Run: headless pygame with SDL's dummy video driver; simulated clock (each Clock.tick advances the game by its frame time, no real sleeping); random seed 0; keys injected as events and as key.get_pressed() state; no mouse input.
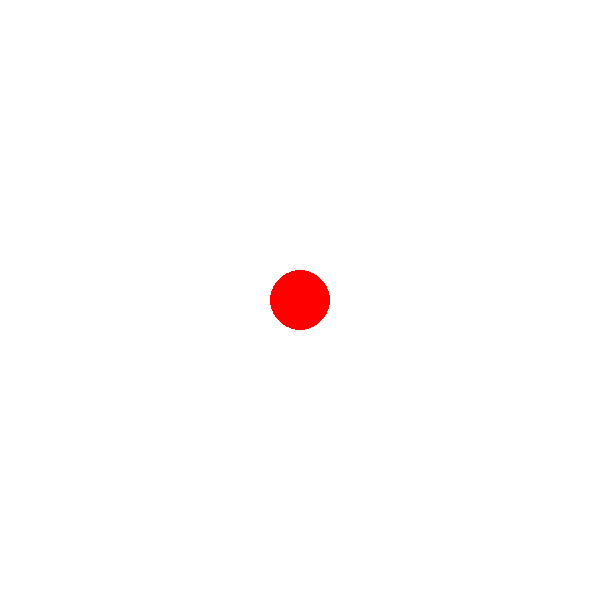
Frame 1 of 4 · flips 1–60 · no input
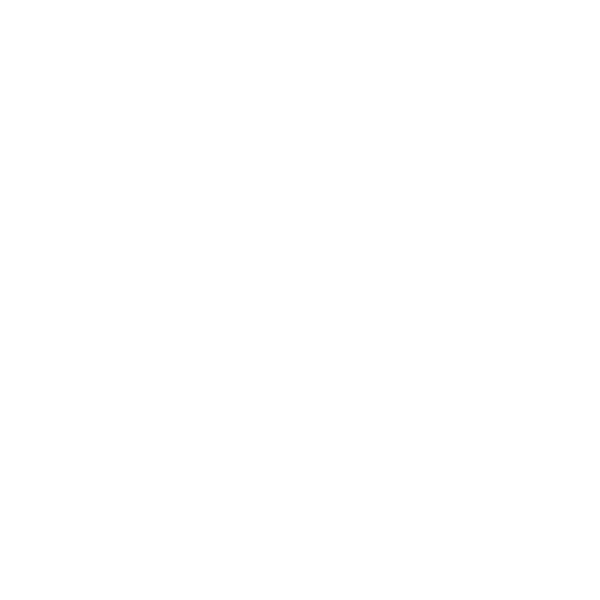
Frame 2 of 4 · flips 61–180 · tapped SPACE, RETURN · held RIGHT (→), D
Frame 3 of 4 · flips 181–300 · held DOWN (↓), S · screen unchanged from frame 2, image omitted
Frame 4 of 4 · flips 301–420 · held LEFT (←), A, UP (↑), W · screen same as frame 1, image omitted

The pygame program that drew these frames:

import pygame

pygame.init()

# Window setup
width = 600
height = 600
screen = pygame.display.set_mode((width, height))
pygame.display.set_caption("Animated Circle")

# Circle properties
x = 300
y = 300
radius = 30
speed = 5

running = True

while running:

    pygame.time.delay(20)

    for event in pygame.event.get():
        if event.type == pygame.QUIT:
            running = False

    keys = pygame.key.get_pressed()

    if keys[pygame.K_LEFT]:
        x -= speed
    if keys[pygame.K_RIGHT]:
        x += speed
    if keys[pygame.K_UP]:
        y -= speed
    if keys[pygame.K_DOWN]:
        y += speed

    screen.fill((255, 255, 255))
    pygame.draw.circle(screen, (255, 0, 0), (x, y), radius)
    
    pygame.display.update()

pygame.quit()
